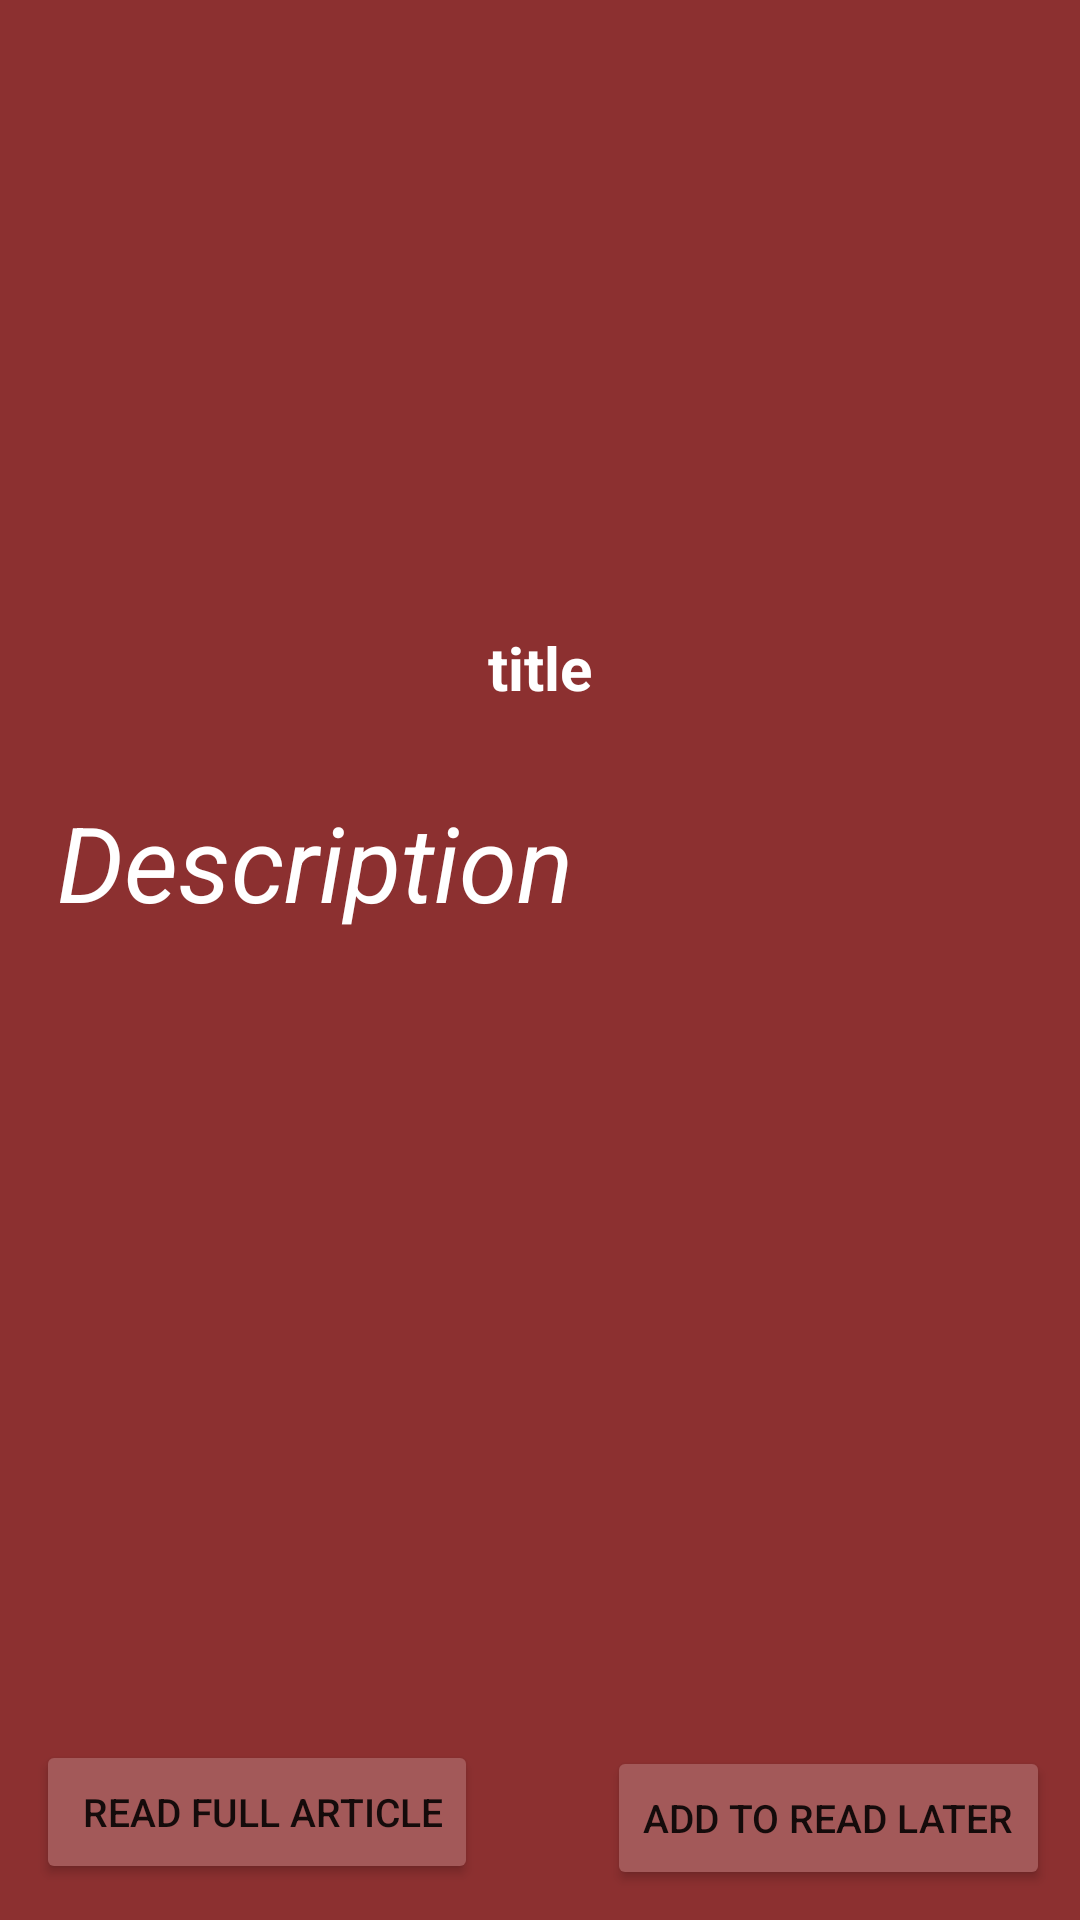

Here is an Android app screen rendered from its layout file. Give the layout XML and the strings, colors and styles it references.
<!-- AndroidManifest.xml: application theme Theme.Nov8Eva -->
<!-- res/layout/activity_full_article.xml -->
<?xml version="1.0" encoding="utf-8"?>
<RelativeLayout xmlns:android="http://schemas.android.com/apk/res/android"
    xmlns:app="http://schemas.android.com/apk/res-auto"
    xmlns:tools="http://schemas.android.com/tools"
    android:layout_width="match_parent"
    android:layout_height="match_parent"
    android:orientation="vertical"
    android:background="#8C3030"
    tools:context=".FullArticle">


    <ImageView
        android:layout_width="match_parent"
        android:layout_height="200dp"
        android:src="@mipmap/ic_launcher_round"
        android:scaleType="centerCrop"
        android:id="@+id/img1"
        />

    <TextView
        android:layout_width="match_parent"
        android:layout_height="wrap_content"
        android:id="@+id/title1"
        android:layout_margin="9dp"
        android:textColor="@color/white"
        android:layout_below="@id/img1"
        android:text="title"
        android:textStyle="bold"
        android:textSize="20dp"
        android:gravity="center"
        />

    <androidx.core.widget.NestedScrollView
        android:layout_width="match_parent"
        android:id="@+id/scroll1"
        android:layout_below="@id/title1"
        android:layout_margin="10dp"
        android:layout_height="wrap_content"
        >


    <TextView
        android:layout_width="match_parent"
        android:layout_height="wrap_content"
        android:id="@+id/descr1"
        android:layout_margin="9dp"
        android:textColor="@color/white"
        android:layout_below="@id/scroll1"
        android:textStyle="italic"
        android:text="Description"
        android:textSize="35dp"
        />
    </androidx.core.widget.NestedScrollView>



    <Button
        android:layout_width="wrap_content"
        android:layout_height="wrap_content"
        android:backgroundTint="#A35959"
        android:layout_alignParentEnd="true"
        android:id="@+id/btnAdd"
        android:layout_margin="10dp"
        android:layout_alignParentBottom="true"
        android:text="Add To Read Later"
        android:textSize="13dp"
        />

    <Button
        android:id="@+id/btnFullArticle"
        android:layout_width="wrap_content"
        android:layout_height="wrap_content"
        android:layout_alignParentBottom="true"
        android:layout_gravity="center_vertical"
        android:layout_margin="12dp"
        android:backgroundTint="#A35959"
        android:text=" Read Full article"
        android:textSize="13dp" />

</RelativeLayout>
<!-- resources referenced by this layout -->
<resources>
  <style name="Theme.Nov8Eva" parent="Theme.MaterialComponents.DayNight.NoActionBar.Bridge">
          
          <item name="colorPrimary">@color/purple_500</item>
          <item name="colorPrimaryVariant">@color/purple_700</item>
          <item name="colorOnPrimary">@color/white</item>
          
          <item name="colorSecondary">@color/teal_200</item>
          <item name="colorSecondaryVariant">@color/teal_700</item>
          <item name="colorOnSecondary">@color/black</item>
          
          <item name="android:statusBarColor" tools:targetApi="l">?attr/colorPrimaryVariant</item>
          
      </style>
  <!-- not gathered from this repository: default colours our renderer supplied (Android Studio template values) -->
  <color name="purple_500">#FF6200EE</color>
  <color name="purple_700">#FF3700B3</color>
  <color name="teal_200">#FF03DAC5</color>
  <color name="teal_700">#FF018786</color>
  <color name="black">#FF000000</color>
  <color name="white">#FFFFFFFF</color>
</resources>
